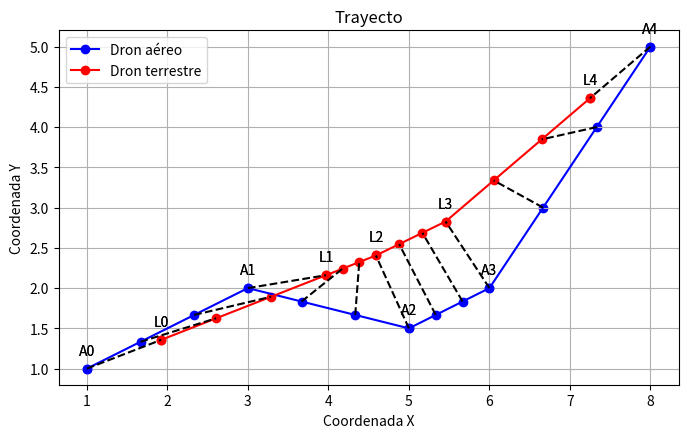
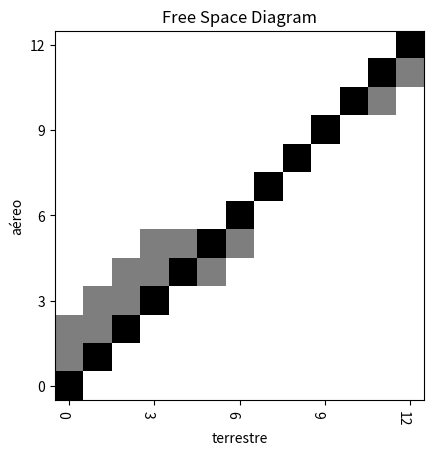

These charts were generated, in order, by the following Python code:
# -*- coding: utf-8 -*-
"""
Created on Wed Jun 19 20:58:35 2024

[redacted]

Input (blue_path, red_path)
output (frechet_path, aceleration_points, stops_points)
graphics outputs (free space diagram, frèchet distance between curves)

Se aplica una modificación del modelo de frèchet de T. Eiter and H Mannila
Computing Discrete Frèchet Distance, 1994. 
Donde:
    -Se descretizan los dos path por puntos
    -Se genera la matriz de distancias de frèchet que minimizan el máximo 
    -Se recorre la matriz inversamente para hallar el fréchet path, así como donde frena y acelera el dron terrestre 
    -Se obtienen las coordenadas de los puntos del frèchet path. 
    -Se grafica el diagrama de espacio libre: muestra (gris) puntos que cumplen distancia <= radio, (negro) frèchet path
    -Se grafican las curvas con la unión de los puntos seleccionados en el frèchet path

"""

import math
import matplotlib.pyplot as plt
from matplotlib.ticker import MultipleLocator
import numpy as np 
import pandas as pd

def euclidian_dist(P1, P2):
    return math.sqrt((P1[0]-P2[0])**2 + (P1[1]-P2[1])**2)


def calculate_free_space_diagram(air, land, epsilon, path):

    points_number = len(air)
    free_space = np.zeros((points_number, points_number))
    frechet_path=np.zeros((points_number, points_number))
    # Fill the free space diagram
    for i in range(points_number):
        for j in range(points_number):
            if euclidian_dist(air[i], land[j]) <= epsilon:
                free_space[i, j] = 1
   
    for i in range(len(path)):        
         frechet_path[path[i][0]][path[i][1]]=1
    
    #Invierto el ordende las filas para la correcta representación gráfica
    free_space_ = np.flipud(free_space)
    frechet_path_=np.flipud(frechet_path)
    
    return free_space_, frechet_path_

def plot_graphic_free_space_diagram(free_space,  path):
    # Dibujar el diagrama de espacio libre
    fig, ax = plt.subplots()
    ax.imshow(free_space, cmap='Greys', interpolation='none')
    ax.imshow(path, cmap='Greys', interpolation='none', alpha=0.5)
    # Etiquetas y títulos
    ax.set_xlabel('terrestre')
    ax.set_ylabel('aéreo')
    ax.set_title('Free Space Diagram')
    
    
    # Configurar las etiquetas de los ejes
    ax.set_xticks(np.arange(len(UGV)))
    ax.set_xticklabels([f'{j}' for j in range(len(UGV))])
    ax.set_yticks(np.arange(len(UAV)))
    ax.set_yticklabels([f'{(len(UAV)-1)-i}' for i in range(len(UAV))])
    if len(path)<10:
        ax.xaxis.set_major_locator(MultipleLocator(2)); ax.yaxis.set_major_locator(MultipleLocator(2))
        plt.xticks(rotation=270, ha='right')
    elif len(path)<25: 
        ax.xaxis.set_major_locator(MultipleLocator(3)); ax.yaxis.set_major_locator(MultipleLocator(3))
        plt.xticks(rotation=270, ha='right')
    elif len(path)<51: 
        ax.xaxis.set_major_locator(MultipleLocator(10)); ax.yaxis.set_major_locator(MultipleLocator(10))
        plt.xticks(rotation=270, ha='right')
    else: 
        ax.xaxis.set_major_locator(MultipleLocator(len(path) // 4)); ax.yaxis.set_major_locator(MultipleLocator(len(path) // 4))


    plt.show()


def graphic_curves(air, land ,points_air,points_land):
    # Extraer las coordenadas x e y de P y Q
    air_x, air_y = zip(*air)
    land_x, land_y = zip(*land)

    additional_air_x, additional_air_y = zip(*points_air)
    points_land_x, points_land_y = zip(*points_land)

    # Configurar la figura y los ejes
    plt.figure(figsize=(8, 6))
    plt.title('Trayecto')
    plt.xlabel('Coordenada X')
    plt.ylabel('Coordenada Y')
    
    # Graficar P y Q
    plt.plot(air_x, air_y, marker='o', linestyle='-', color='blue', label='Dron aéreo')
    plt.plot(land_x, land_y, marker='o', linestyle='-', color='red', label='Dron terrestre')
    
    #Grafico los puntos
    plt.scatter(additional_air_x, additional_air_y, color='blue')
    plt.scatter(points_land_x, points_land_y, color='red')
    
    for i in range(len(air)):
        plt.annotate(f'A{i}', (air_x[i], air_y[i]), textcoords="offset points", xytext=(0,10), ha='center')
    for i in range(len(land)):
        plt.annotate(f'L{i}', (land_x[i], land_y[i]), textcoords="offset points", xytext=(0,10), ha='center')


    # Marcar los puntos individuales
    for i in range(len(air)):
        plt.annotate(f'A{i}', (air_x[i], air_y[i]), textcoords="offset points", xytext=(0,10), ha='center')
    for i in range(len(land)):
        plt.annotate(f'L{i}', (land_x[i], land_y[i]), textcoords="offset points", xytext=(0,10), ha='center')
    
    for (x1, y1), (x2, y2) in zip(points_air, points_land):
        plt.plot([x1, x2], [y1, y2], 'k--')

    plt.legend()
    
    # Mostrar la gráfica
    plt.grid(True)
    plt.gca().set_aspect('equal', adjustable='box')
    plt.show()
    
def Discret_rute(r_a,r_t,n):
    UGV_points=[r_t[0]]
    UAV_points=[r_a[0]]
    aux1,aux2=r_a[0][0],r_a[0][1]
    aux11,aux22=r_t[0][0],r_t[0][1]
    for i in range(len(r_a)-1):
        #Sin valor absoluto, pues si importa la dirección que va a tomar. 
        c=[((r_a[i+1][k]-r_a[i][k])/n) for k in range(2)]
        cc=[(r_t[i+1][k]-r_t[i][k])/n for k in range(2)]
        for j in range(n):
            RPx,RPy=[],[]
            aux1+=c[0];       aux2+=c[1]
            RPx.append(aux1); RPy.append(aux2)
            BPx,BPy=[],[]
            aux11+=cc[0];     aux22+=cc[1]
            BPx.append(aux11);BPy.append(aux22)
            
            UAV_points.append(RPx+RPy)
            UGV_points.append(BPx+BPy)  
    return UAV_points, UGV_points

def calculate_path(N, DFM):
    ptos_frenado=[]
    ptos_aceleracion=[]
    i,j=N, N
    Distancia=[DFM[i][j]]
    path=[(i,j)]
    while i+j>0:
        if i==0 :
            j-=1

        elif j==0:
            i-=1
                     
        elif (DFM[i-1][j-1]<=DFM[i-1][j] and DFM[i-1][j-1]<=DFM[i][j-1]):
            j-=1; i-=1
           
        elif (DFM[i-1][j]<=DFM[i][j-1] and DFM[i-1][j]<= DFM[i-1][j-1]):
              ptos_frenado.append((i,j))
              i-=1         
        else:
            ptos_aceleracion.append((i,j))
            j-=1
           
        Distancia.append(DFM[i][j])    
        path.append((i,j))
    
    Distancia.append(DFM[i-1][j-1])
    path.reverse()
    Distancia.reverse()
    return path, Distancia,ptos_frenado,ptos_aceleracion

def Frechet(UAV_points, UGV_points, circ_number):
   
    for k in range(circ_number):
        DFM= np.zeros((len(UAV_points), len(UGV_points)))
        DFM[0][0]= euclidian_dist(UAV_points[0],UGV_points[0])
        for i in range(1,len(UAV_points)):
            DFM[i][0]= max(DFM[i-1][0],euclidian_dist(UAV_points[i], UGV_points[0]))
        for j in range(1,len(UGV_points)): 
            DFM[0][j]= max(DFM[0][j-1],euclidian_dist(UAV_points[0], UGV_points[j]))
        for i in range(1,len(UAV_points)):
            for j in range(1,len(UGV_points)):
                DFM[i][j]=max(min(DFM[i-1][j], DFM[i][j-1], DFM[i-1][j-1]),euclidian_dist(UAV_points[i],UGV_points[j]))
        m=np.array(DFM)

        pd.set_option('display.max_columns', None)  # Mostrar todas las columnas
        pd.set_option('display.width', 1000)        # Ajustar el ancho a 1000 caracteres
        pd.set_option('display.float_format', '{:.6f}'.format)  # Formato de impresión para floats


        df = pd.DataFrame(m)
        print("OBTENIDA: \n",df)   
    path, Distancia, ptos_frenado, ptos_aceleracion= calculate_path(len(DFM[0])-1, DFM)     

    coordenada_UAV,coordenada_UGV=[],[]
    for i in range(len(path)):
        coordenada_UAV.append(UAV_points[path[i][0]])
        coordenada_UGV.append(UGV_points[path[i][1]])

    return path, Distancia,ptos_frenado,ptos_aceleracion, coordenada_UAV,coordenada_UGV

#INPUT DATA
BP=[[1.0,1.0],[3.0,2.0],[5.0,1.5],[6.0,2.0],[8.0,5.0]]
RP=[[1.923,1.357],[3.97, 2.16],[4.59, 2.405],[5.456, 2.827],[7.247, 4.357]]
circ_number= len(BP)
Segment_points_number=3
Extension=1
"""Primero. Se discretiza la recta"""
UAV, UGV= Discret_rute(BP,RP,Segment_points_number)

"""Segundo. Se aplica Frèchet obteniendo la ruta y la distancia, los puntos donde se frena y se acelera."""
path, Distancia, ptos_frenado, ptos_aceleracion, coordenada_UAV, coordenada_UGV= Frechet(UAV, UGV, circ_number)


""""Hay que calcular la matriz del diagrama de espacio libre en función de la matriz de distancias de Frèchet"""
free_space, frechet_path= calculate_free_space_diagram(UAV, UGV, Extension, path)
#GRÁFICAS

graphic_curves(BP, RP, coordenada_UAV, coordenada_UGV)
plot_graphic_free_space_diagram(free_space, frechet_path)

#Resultados:
print(f"Las distancias entre puntos:\n {Distancia}\nLos puntos de frenado: ")
for i in range(len(ptos_frenado)):print(ptos_frenado[i])
print("\nLos puntos de aceleración: ")
for i in range(len(ptos_aceleracion)):print(ptos_aceleracion[i])
print(f"\nLa ruta seguida:\n{path}")

            
# m=np.array(D)

# pd.set_option('display.max_columns', None)  # Mostrar todas las columnas
# pd.set_option('display.width', 1000)        # Ajustar el ancho a 1000 caracteres
# pd.set_option('display.float_format', '{:.6f}'.format)  # Formato de impresión para floats


# df = pd.DataFrame(m)
# print("OBTENIDA: \n",df)   
   

